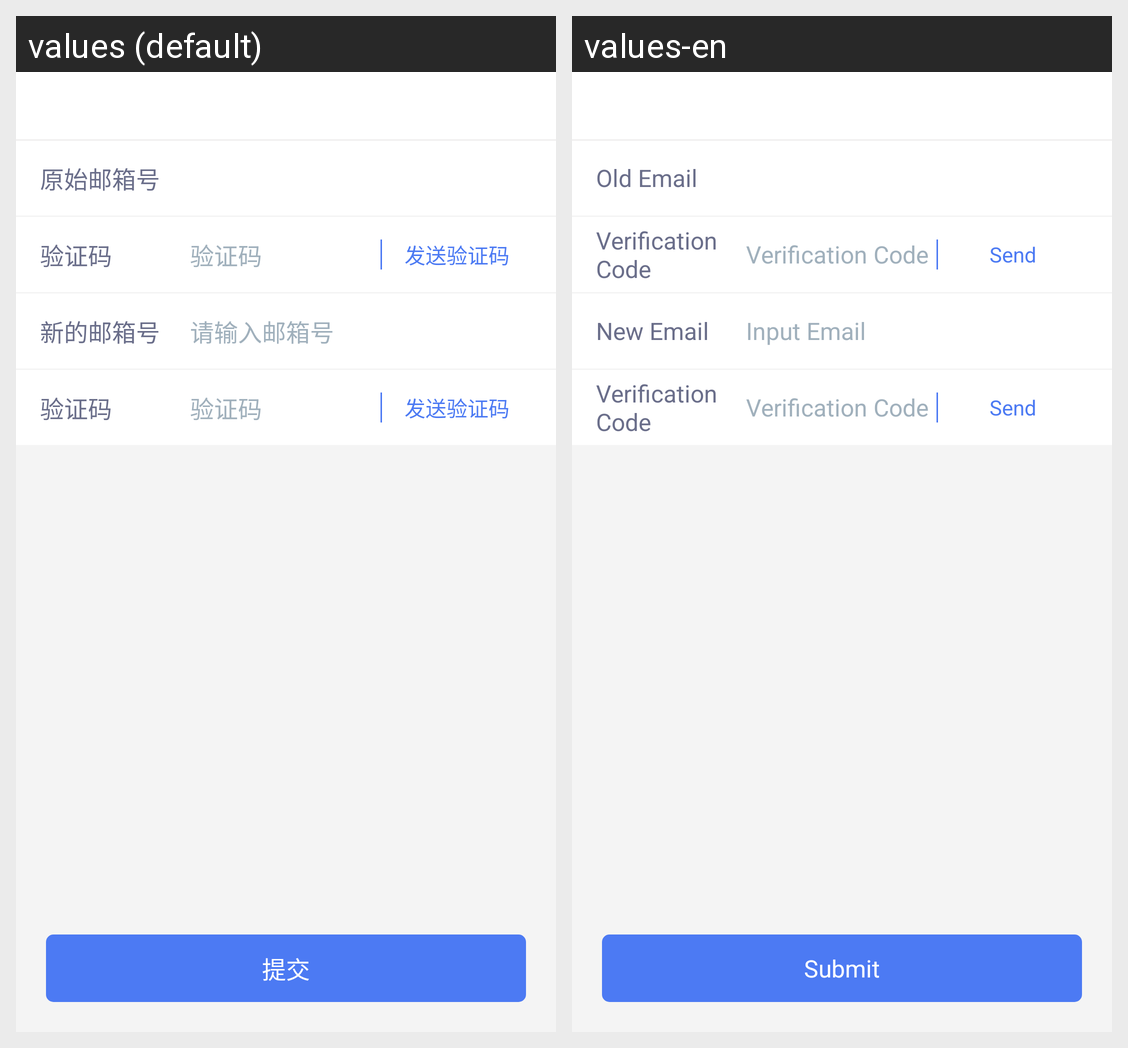

Here is an Android app screen in its default locale and in the app's own translations. Write out the translated-string differences for the strings that appear on this screen.
Android screen res/layout/activity_email_chg.xml rendered under 2 locales, left to right: values (default), values-en. Device: Nexus 5 (rendered at 1080×1920; each locale shown at half size, 540×960, under a caption strip naming it); theme AppTheme.
Strings drawn on this screen, with the default value and each locale's value (text and hints the layout hard-codes, and strings that could not be matched under every locale, appear in the picture but are not listed):

email_old
  values: 原始邮箱号
  values-en: Old Email

code
  values: 验证码
  values-en: Verification Code

email_new
  values: 新的邮箱号
  values-en: New Email

input_email
  values: 请输入邮箱号
  values-en: Input Email

submit
  values: 提交
  values-en: Submit
